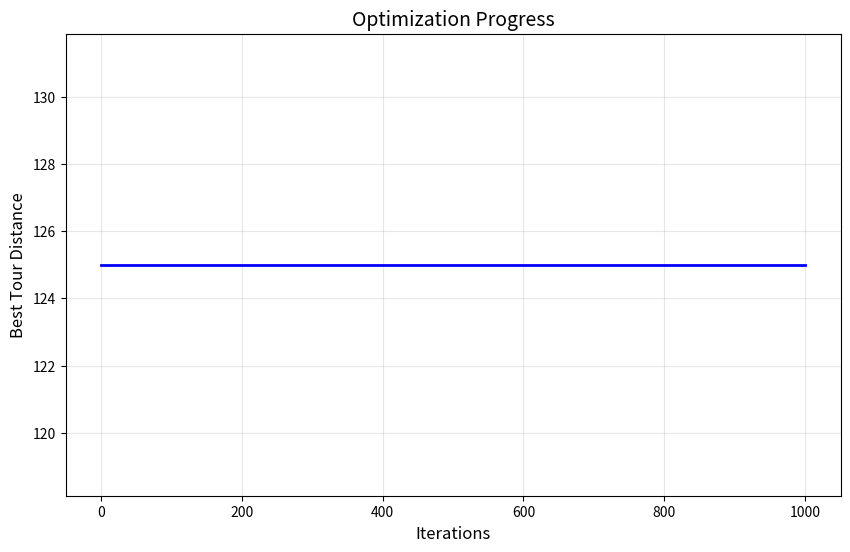

Reproduce this figure in Python.
"""
ENHANCED GREY WOLF OPTIMIZER FOR TSP
=====================================
Advanced implementation with diversity preservation and adaptive operators.
"""

import numpy as np
import matplotlib.pyplot as plt
import logging
import os
from datetime import datetime
from typing import List, Dict, Optional
from collections import defaultdict

class EnhancedTSPGWO:
    """Advanced GWO implementation with multiple improvement strategies."""
    
    DEFAULT_CONFIG = {
        'population_size': 100,
        'max_iterations': 500,
        'a_decay_rate': 2.0,
        'initial_mutation_rate': 0.3,
        'final_mutation_rate': 0.1,
        'diversity_threshold': 0.5,
        'log_level': logging.INFO,
        'output_dir': 'enhanced_gwo_results',
        'random_seed': None
    }

    def __init__(self, distance_matrix: np.ndarray, config: Optional[dict] = None):
        self._validate_matrix(distance_matrix)
        self.distance_matrix = distance_matrix
        self.num_cities = distance_matrix.shape[0]
        self.config = self.DEFAULT_CONFIG.copy()
        if config:
            self.config.update(config)
        
        self._prepare_output_dir()
        self._setup_logging()
        
        self.rng = np.random.default_rng(self.config['random_seed'])
        self.population = []
        self.fitness = []
        self.alpha = {'solution': None, 'fitness': float('inf')}
        self.beta = {'solution': None, 'fitness': float('inf')}
        self.delta = {'solution': None, 'fitness': float('inf')}
        self.convergence = []
        self.execution_id = datetime.now().strftime('%Y%m%d_%H%M%S')

    def _validate_matrix(self, matrix):
        """Validate TSP distance matrix."""
        if matrix.ndim != 2 or matrix.shape[0] != matrix.shape[1]:
            raise ValueError("Distance matrix must be square")
        if np.any(matrix < 0):
            raise ValueError("Negative distances not allowed")
        np.fill_diagonal(matrix, 0)

    def _prepare_output_dir(self):
        """Ensure output directory exists."""
        os.makedirs(self.config['output_dir'], exist_ok=True)

    def _setup_logging(self):
        """Configure logging system."""
        logging.basicConfig(
            level=self.config['log_level'],
            format='%(asctime)s - %(levelname)s - %(message)s',
            handlers=[
                logging.FileHandler(f"{self.config['output_dir']}/execution.log"),
                logging.StreamHandler()
            ]
        )
        self.logger = logging.getLogger('EnhancedGWO')
        self.logger.info("Initialized solver for %d cities", self.num_cities)

    def _initialize_population(self):
        """Generate diverse initial population using multiple strategies."""
        self.population = []
        
        # 50% random permutations
        for _ in range(self.config['population_size'] // 2):
            self.population.append(self.rng.permutation(self.num_cities).tolist())
        
        # 25% nearest neighbor starts
        for _ in range(self.config['population_size'] // 4):
            start = self.rng.integers(self.num_cities)
            tour = [start]
            current = start
            while len(tour) < self.num_cities:
                next_city = np.argmin([self.distance_matrix[current, j] if j not in tour else np.inf 
                                      for j in range(self.num_cities)])
                tour.append(next_city)
                current = next_city
            self.population.append(tour)
        
        # 25% greedy insertion
        for _ in range(self.config['population_size'] - len(self.population)):
            tour = [self.rng.integers(self.num_cities)]
            while len(tour) < self.num_cities:
                best_cost = np.inf
                best_pos = -1
                best_city = -1
                for city in range(self.num_cities):
                    if city not in tour:
                        for pos in range(len(tour)+1):
                            new_tour = tour[:pos] + [city] + tour[pos:]
                            cost = self._evaluate_fitness(new_tour)
                            if cost < best_cost:
                                best_cost = cost
                                best_pos = pos
                                best_city = city
                tour.insert(best_pos, best_city)
            self.population.append(tour)

    def _evaluate_fitness(self, solution: List[int]) -> float:
        """Calculate total tour distance."""
        return sum(
            self.distance_matrix[solution[i], solution[(i+1)%len(solution)]]
            for i in range(len(solution))
        )

    def _update_hierarchy(self):
        """Update alpha, beta, delta leaders."""
        sorted_indices = np.argsort(self.fitness)
        self.alpha = {
            'solution': self.population[sorted_indices[0]],
            'fitness': self.fitness[sorted_indices[0]]
        }
        self.beta = {
            'solution': self.population[sorted_indices[1]],
            'fitness': self.fitness[sorted_indices[1]]
        }
        self.delta = {
            'solution': self.population[sorted_indices[2]],
            'fitness': self.fitness[sorted_indices[2]]
        }

    def _edge_recombination_crossover(self, parent1: List[int], parent2: List[int]) -> List[int]:
        """Edge recombination crossover operator."""
        edge_map = defaultdict(set)
        for tour in [parent1, parent2]:
            for i in range(len(tour)):
                current = tour[i]
                prev = tour[(i-1)%len(tour)]
                next_city = tour[(i+1)%len(tour)]
                edge_map[current].add(prev)
                edge_map[current].add(next_city)
        
        child = []
        current = self.rng.choice(parent1)
        while len(child) < self.num_cities:
            child.append(current)
            neighbors = []
            for n in edge_map[current]:
                if n not in child:
                    neighbors.append(n)
            if neighbors:
                current = min(neighbors, key=lambda x: len(edge_map[x]))
            else:
                remaining = [city for city in parent1 if city not in child]
                current = self.rng.choice(remaining) if remaining else None
        return child

    def _adaptive_mutation(self, solution: List[int], iteration: int) -> List[int]:
        """Apply adaptive mutation with multiple operators."""
        mutation_rate = self.config['initial_mutation_rate'] - \
                       (self.config['initial_mutation_rate'] - self.config['final_mutation_rate']) * \
                       (iteration / self.config['max_iterations'])
        
        if self.rng.random() < mutation_rate:
            mutation_type = self.rng.choice(['swap', 'inversion', 'scramble'])
            
            if mutation_type == 'swap':
                i, j = self.rng.choice(self.num_cities, 2, replace=False)
                solution[i], solution[j] = solution[j], solution[i]
                
            elif mutation_type == 'inversion':
                start, end = sorted(self.rng.choice(self.num_cities, 2, replace=False))
                solution[start:end+1] = solution[start:end+1][::-1]
                
            elif mutation_type == 'scramble':
                start, end = sorted(self.rng.choice(self.num_cities, 2, replace=False))
                segment = solution[start:end+1]
                self.rng.shuffle(segment)
                solution[start:end+1] = segment
                
        return solution

    def optimize(self) -> Dict:
        """Enhanced optimization process with diversity control."""
        self._initialize_population()
        self.fitness = [self._evaluate_fitness(ind) for ind in self.population]
        self._update_hierarchy()
        self.convergence = [self.alpha['fitness']]
        
        for iteration in range(self.config['max_iterations']):
            # Adaptive parameter calculation
            a = self.config['a_decay_rate'] * (1 - iteration/self.config['max_iterations'])
            
            new_population = []
            for wolf in self.population:
                # Generate candidate solutions using multiple strategies
                if self.rng.random() < 0.5:
                    child_alpha = self._edge_recombination_crossover(wolf, self.alpha['solution'])
                    child_beta = self._edge_recombination_crossover(wolf, self.beta['solution'])
                    child_delta = self._edge_recombination_crossover(wolf, self.delta['solution'])
                else:
                    child_alpha = self._edge_recombination_crossover(self.alpha['solution'], self.beta['solution'])
                    child_beta = self._edge_recombination_crossover(self.beta['solution'], self.delta['solution'])
                    child_delta = self._edge_recombination_crossover(self.delta['solution'], self.alpha['solution'])
                
                # Select and mutate best candidate
                candidates = [child_alpha, child_beta, child_delta]
                new_wolf = self._adaptive_mutation(
                    min(candidates, key=lambda x: self._evaluate_fitness(x)),
                    iteration
                )
                
                # Prevent duplicate solutions
                if new_wolf not in new_population:
                    new_population.append(new_wolf)
                else:
                    new_population.append(self.rng.permutation(self.num_cities).tolist())
            
            self.population = new_population
            self.fitness = [self._evaluate_fitness(ind) for ind in self.population]
            self._update_hierarchy()
            self.convergence.append(self.alpha['fitness'])
            
            # Diversity preservation
            unique_solutions = len(set(map(tuple, self.population)))
            if unique_solutions < self.config['population_size'] * self.config['diversity_threshold']:
                num_new = int(self.config['population_size'] * 0.25)
                new_solutions = [self.rng.permutation(self.num_cities).tolist() 
                                for _ in range(num_new)]
                self.population[-num_new:] = new_solutions
                self.fitness[-num_new:] = [self._evaluate_fitness(ind) for ind in new_solutions]
                self._update_hierarchy()
            
            # Progress logging
            self.logger.info(
                "Iter %d/%d: Best=%.2f Diversity=%d/%d",
                iteration+1, self.config['max_iterations'],
                self.alpha['fitness'],
                unique_solutions,
                self.config['population_size']
            )
        
        self._generate_outputs()
        return self.alpha

    def _generate_outputs(self):
        """Generate optimization reports and visualizations."""
        # Convergence plot
        plt.figure(figsize=(10, 6))
        plt.plot(self.convergence, 'b-', linewidth=2)
        plt.title('Optimization Progress', fontsize=14)
        plt.xlabel('Iterations', fontsize=12)
        plt.ylabel('Best Tour Distance', fontsize=12)
        plt.grid(True, alpha=0.3)
        plot_path = f"{self.config['output_dir']}/convergence_{self.execution_id}.png"
        plt.savefig(plot_path, dpi=300, bbox_inches='tight')
        plt.close()
        
        # Text report
        report = f"""
        ENHANCED GWO OPTIMIZATION REPORT
        ================================
        - Number of Cities: {self.num_cities}
        - Best Route Distance: {self.alpha['fitness']:.2f}
        - Optimal Route Sequence: {' → '.join(map(str, self.alpha['solution']))}
        - Initial Distance: {self.convergence[0]:.2f}
        - Final Improvement: {((self.convergence[0] - self.alpha['fitness'])/self.convergence[0]*100):.1f}%
        - Total Iterations: {len(self.convergence)}
        - Final Diversity: {len(set(map(tuple, self.population)))}/{self.config['population_size']}
        - Convergence Plot: {plot_path}
        """
        print(report)
        with open(f"{self.config['output_dir']}/report_{self.execution_id}.txt", 'w') as f:
            f.write(report)

if __name__ == "__main__":
    # Example 5-city problem
    dm = np.array([
        [0, 10, 15, 20, 25],
        [10, 0, 35, 25, 30],
        [15, 35, 0, 30, 40],
        [20, 25, 30, 0, 45],
        [25, 30, 40, 45, 0]
    ])
    
    solver = EnhancedTSPGWO(dm, {
        'population_size': 150,
        'max_iterations': 1000,
        'output_dir': 'enhanced_gwo_demo'
    })
    result = solver.optimize()
    
    print(f"\nOptimal Route: {result['solution']}")
    print(f"Total Distance: {result['fitness']:.2f}")
